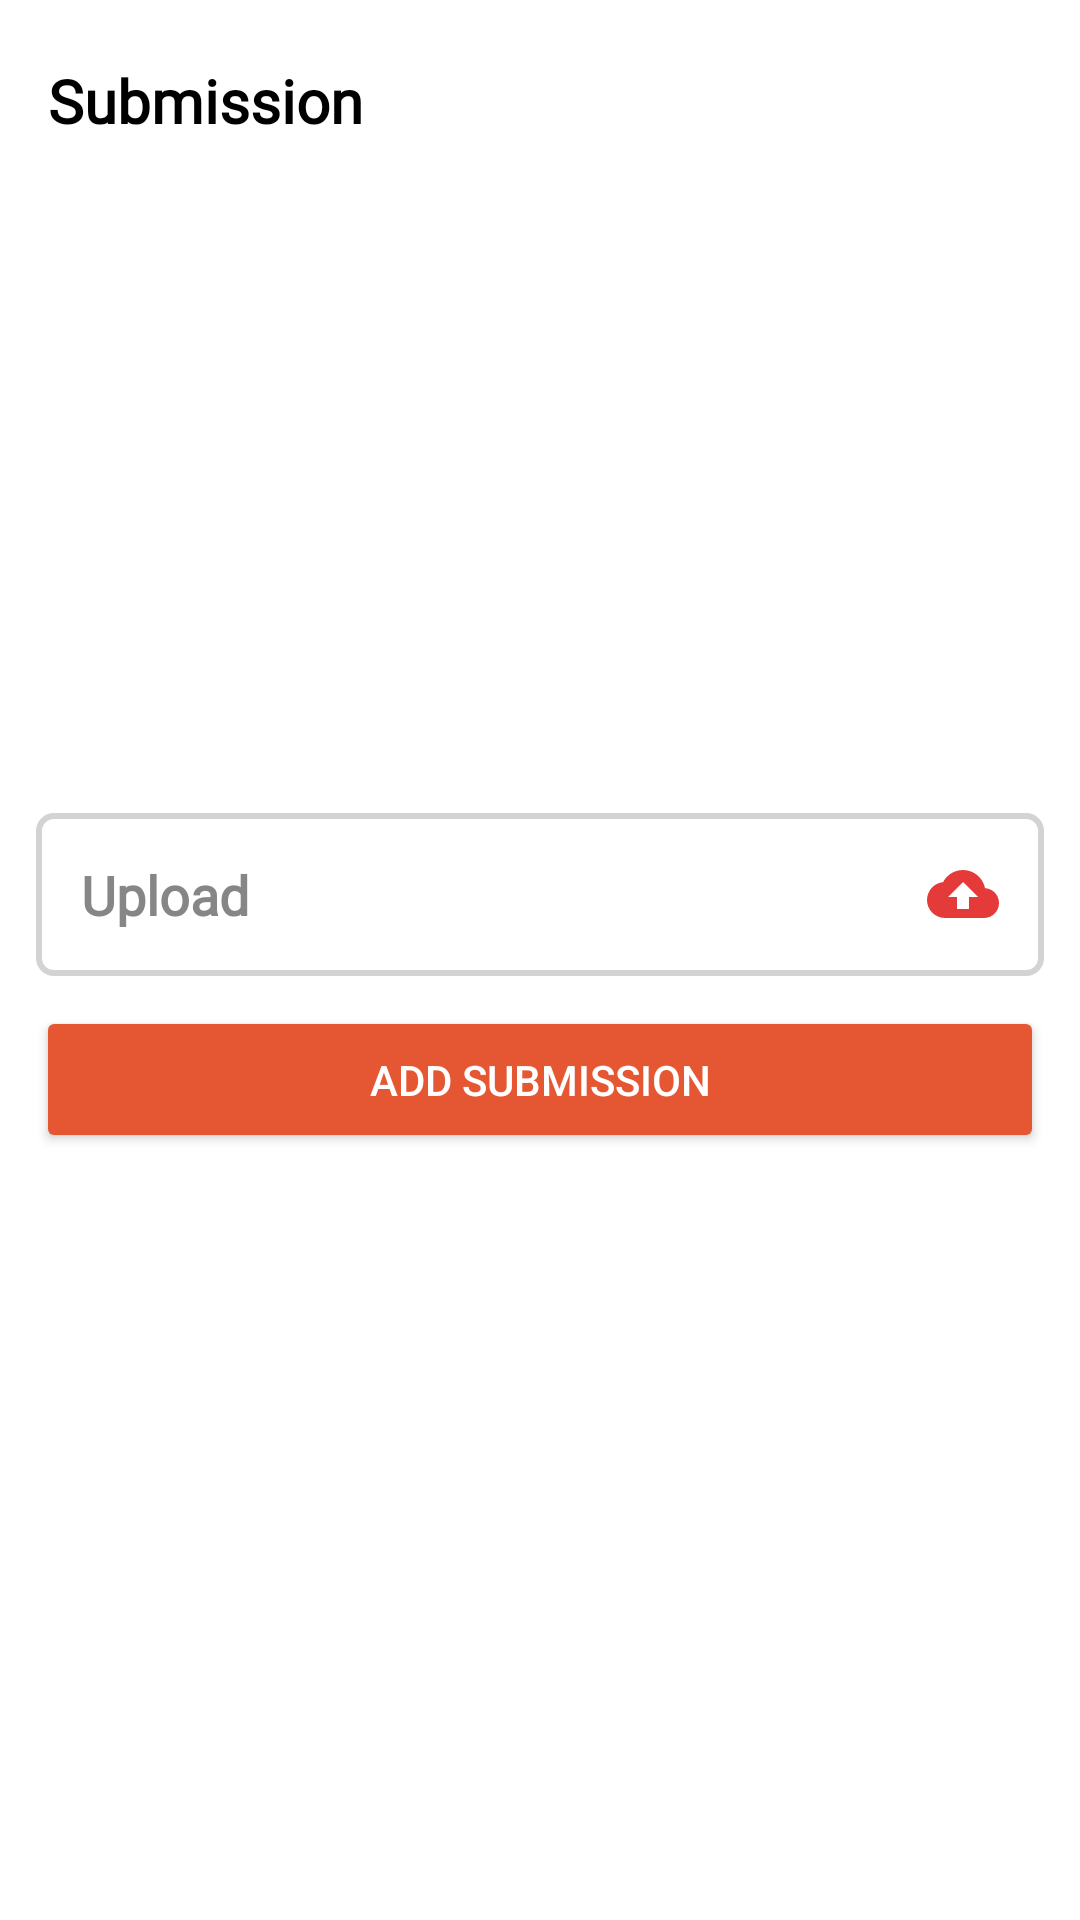

Layout XML and referenced resources for this Android screen:
<!-- AndroidManifest.xml: application theme Theme.Mlearning -->
<!-- res/layout/fragment_submission_assignment.xml -->
<?xml version="1.0" encoding="utf-8"?>
<layout xmlns:android="http://schemas.android.com/apk/res/android"
    xmlns:app="http://schemas.android.com/apk/res-auto"
    xmlns:tools="http://schemas.android.com/tools">

    <data>

    </data>

    <androidx.constraintlayout.widget.ConstraintLayout
        android:layout_width="match_parent"
        android:layout_height="match_parent"
        android:background="@color/white"
        tools:context=".student.ui.fragments.home.getAssignments.SubmissionAssignmentFragment">

        <TextView
            android:id="@+id/tv_Submission"
            android:layout_width="wrap_content"
            android:layout_height="wrap_content"
            android:layout_marginStart="16dp"
            android:layout_marginTop="20dp"
            android:fontFamily="@font/font2"
            android:text="Submission"
            android:textColor="@color/black"
            android:textSize="20sp"
            android:textStyle="bold"
            app:layout_constraintLeft_toLeftOf="parent"
            app:layout_constraintTop_toTopOf="parent" />
        <LinearLayout
            android:layout_width="match_parent"
            android:layout_height="wrap_content"
            android:orientation="vertical"
            android:padding="12dp"
            app:layout_constraintBottom_toBottomOf="parent"
            app:layout_constraintEnd_toEndOf="parent"
            app:layout_constraintStart_toStartOf="parent"
            app:layout_constraintTop_toTopOf="parent">

            <EditText
                android:id="@+id/ed_assignment"
                android:layout_width="match_parent"
                android:layout_height="wrap_content"
                android:layout_marginTop="15dp"
                android:background="@drawable/ed_shape"
                android:drawableEnd="@drawable/ic_upload"
                android:focusable="false"
                android:fontFamily="@font/font1"
                android:hint="Upload"
                android:padding="15dp"
                android:textColor="@color/black"
                android:textColorHint="#878686"
                android:textStyle="bold" />

            <Button
                android:id="@+id/btn_add"
                android:layout_width="match_parent"
                android:layout_height="wrap_content"
                android:layout_gravity="center"
                android:layout_marginTop="10dp"
                android:padding="15dp"
                android:backgroundTint="@color/color_button"
                android:text="Add Submission"
                android:textColor="@color/white" />
        </LinearLayout>


        <ProgressBar
            android:id="@+id/progressBar"
            style="?android:attr/progressBarStyle"
            android:layout_width="wrap_content"
            android:layout_height="wrap_content"
            android:visibility="gone"
            app:layout_constraintBottom_toBottomOf="parent"
            app:layout_constraintEnd_toEndOf="parent"
            app:layout_constraintStart_toStartOf="parent"
            app:layout_constraintTop_toTopOf="parent" />
    </androidx.constraintlayout.widget.ConstraintLayout>
</layout>
<!-- resources referenced by this layout -->
<resources>
  <color name="black">#FF000000</color>
  <color name="color_button">#E55732</color>
  <color name="white">#FFFFFFFF</color>
  <!-- drawable ed_shape (drawable) -->
  <?xml version="1.0" encoding="utf-8"?>
  <shape xmlns:android="http://schemas.android.com/apk/res/android" android:shape="rectangle">
      <stroke
          android:width="2dp"
          android:color="@color/gray" />
      <corners android:radius="5dp"/>
  
      <solid android:color="@color/white"/>
  </shape>
  <!-- drawable ic_upload (drawable) -->
  <vector android:height="24dp" android:tint="#E53A3A"
      android:viewportHeight="24" android:viewportWidth="24"
      android:width="24dp" xmlns:android="http://schemas.android.com/apk/res/android">
      <path android:fillColor="@android:color/white" android:pathData="M19.35,10.04C18.67,6.59 15.64,4 12,4 9.11,4 6.6,5.64 5.35,8.04 2.34,8.36 0,10.91 0,14c0,3.31 2.69,6 6,6h13c2.76,0 5,-2.24 5,-5 0,-2.64 -2.05,-4.78 -4.65,-4.96zM14,13v4h-4v-4H7l5,-5 5,5h-3z"/>
  </vector>
  <style name="Theme.Mlearning" parent="Theme.MaterialComponents.DayNight.DarkActionBar">
          
          <item name="colorPrimary">@color/new_color2</item>
          <item name="colorPrimaryVariant">@color/new_color2</item>
          <item name="colorOnPrimary">@color/black</item>
          
          <item name="colorSecondary">@color/new_color2</item>
          <item name="colorSecondaryVariant">@color/teal_200</item>
          <item name="colorOnSecondary">@color/black</item>
          
          <item name="android:statusBarColor" tools:targetApi="l">?attr/colorPrimaryVariant</item>
          
          <item name="floatingActionButtonStyle">@style/FloatingActionButtonStyle</item>
          <item name="android:popupMenuStyle">@style/PopupMenu</item>
      </style>
  <color name="gray">#D3D3D3</color>
  <color name="new_color2">#69B8E0</color>
  <color name="teal_200">#FF03DAC5</color>
  <style name="FloatingActionButtonStyle" parent="Widget.Design.FloatingActionButton">
          <item name="shapeAppearanceOverlay">@style/fab_rounded</item>
      </style>
  <style name="PopupMenu" parent="@android:style/Widget.PopupMenu">
          <item name="android:popupBackground">#F5F8FA</item>
  
      </style>
  <style name="fab_rounded" parent="ShapeAppearance.MaterialComponents.SmallComponent">
          <item name="cornerSize">25%</item>&gt;
  
      </style>
</resources>
